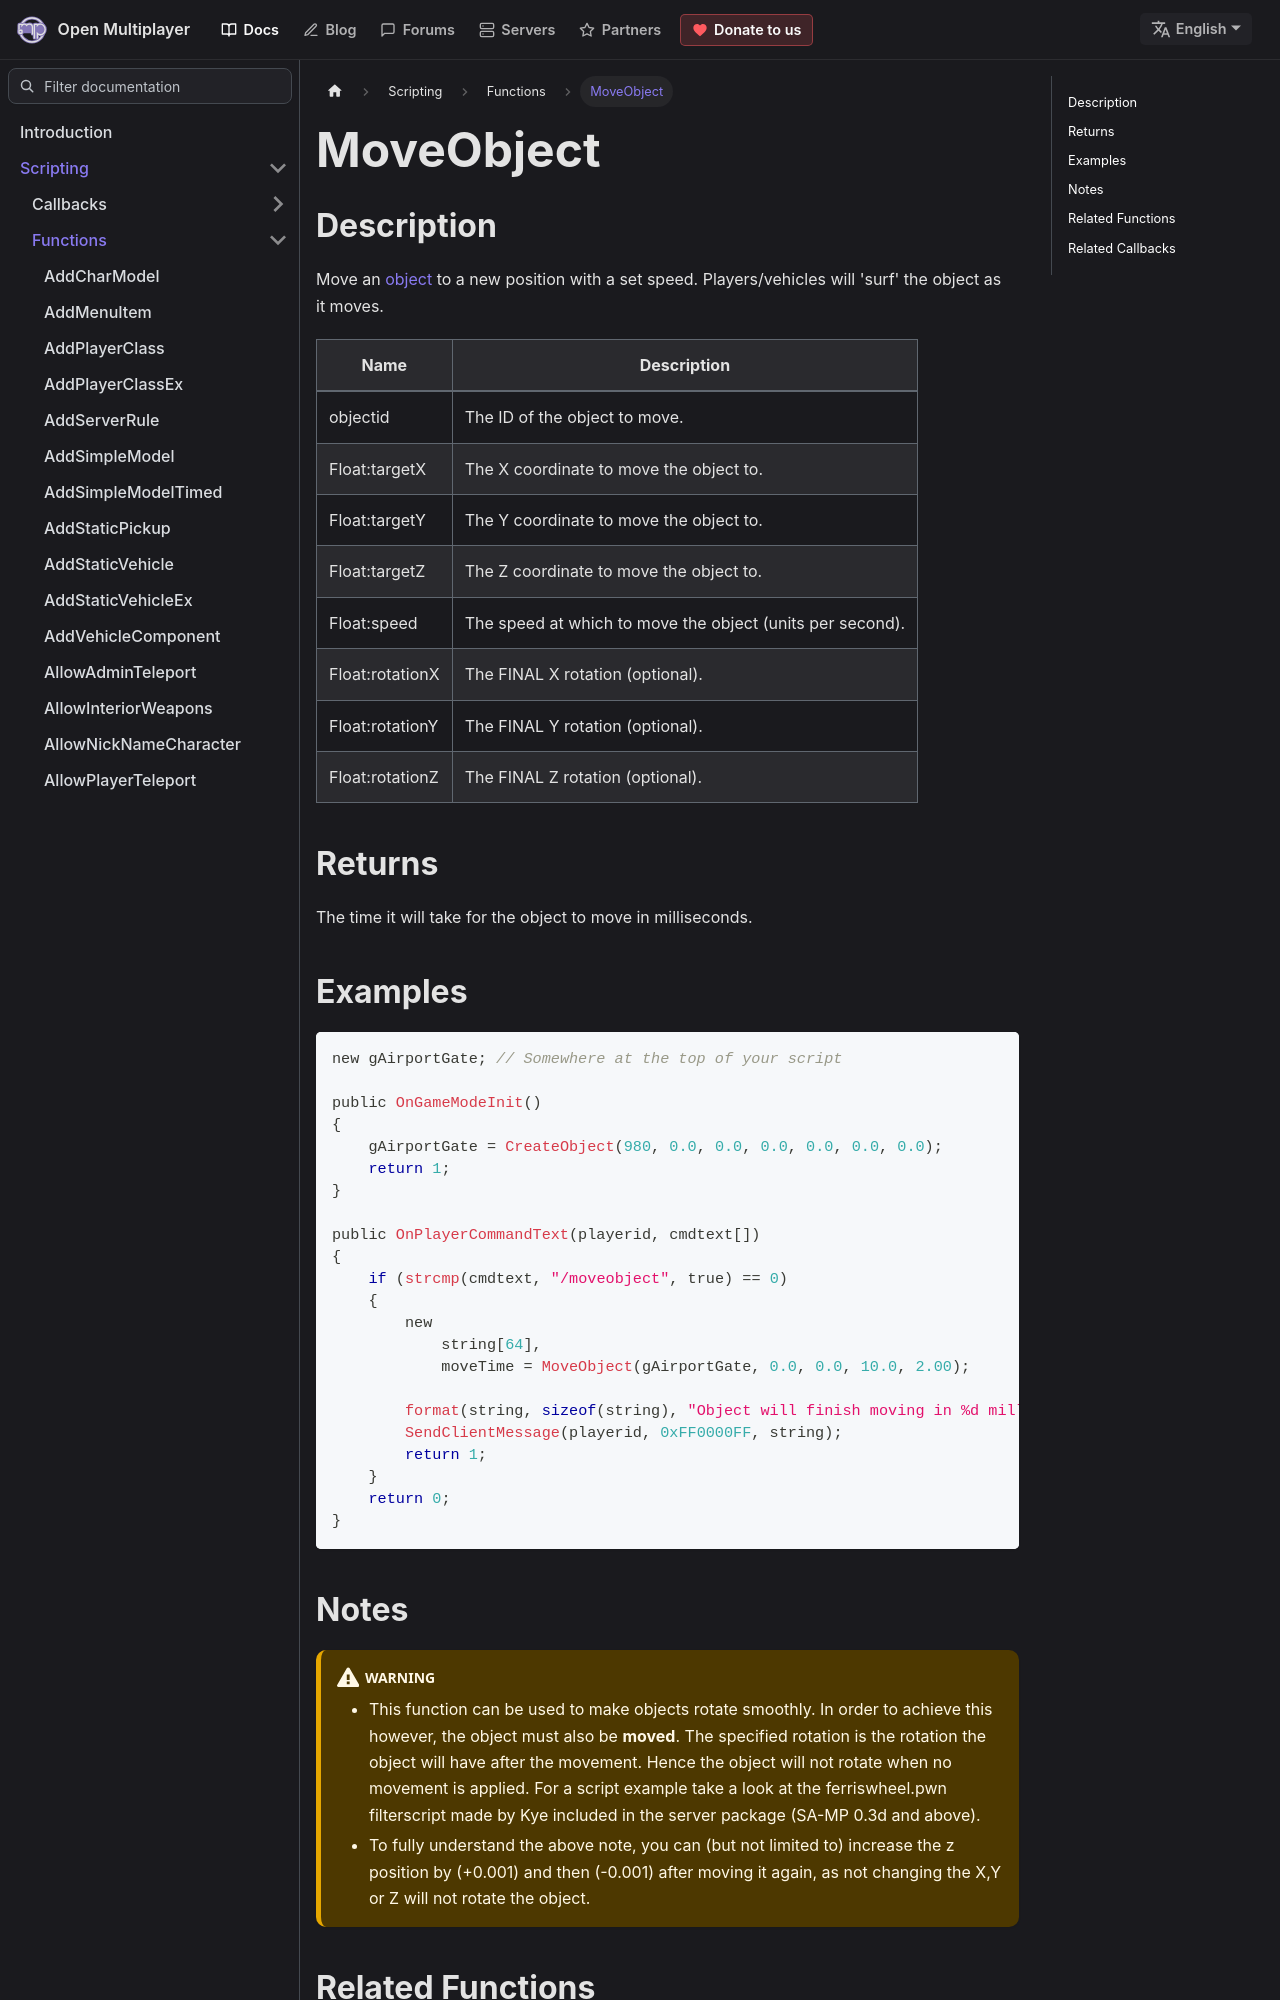

repository: openmultiplayer/web · page: docs/scripting/functions/MoveObject.html · generator: docusaurus

---
title: MoveObject
sidebar_label: MoveObject
description: Move an object to a new position with a set speed.
tags: ["object"]
---

## Description

Move an [object](CreateObject) to a new position with a set speed. Players/vehicles will 'surf' the object as it moves.

| Name            | Description                                               |
| --------------- | --------------------------------------------------------- |
| objectid        | The ID of the object to move.                             |
| Float:targetX   | The X coordinate to move the object to.                   |
| Float:targetY   | The Y coordinate to move the object to.                   |
| Float:targetZ   | The Z coordinate to move the object to.                   |
| Float:speed     | The speed at which to move the object (units per second). |
| Float:rotationX | The FINAL X rotation (optional).                          |
| Float:rotationY | The FINAL Y rotation (optional).                          |
| Float:rotationZ | The FINAL Z rotation (optional).                          |

## Returns

The time it will take for the object to move in milliseconds.

## Examples

```c
new gAirportGate; // Somewhere at the top of your script

public OnGameModeInit()
{
    gAirportGate = CreateObject(980, 0.0, 0.0, 0.0, 0.0, 0.0, 0.0);
    return 1;
}

public OnPlayerCommandText(playerid, cmdtext[])
{
    if (strcmp(cmdtext, "/moveobject", true) == 0)
    {
        new
            string[64],
            moveTime = MoveObject(gAirportGate, 0.0, 0.0, 10.0, 2.00);

        format(string, sizeof(string), "Object will finish moving in %d milliseconds", moveTime);
        SendClientMessage(playerid, 0xFF0000FF, string);
        return 1;
    }
    return 0;
}
```
